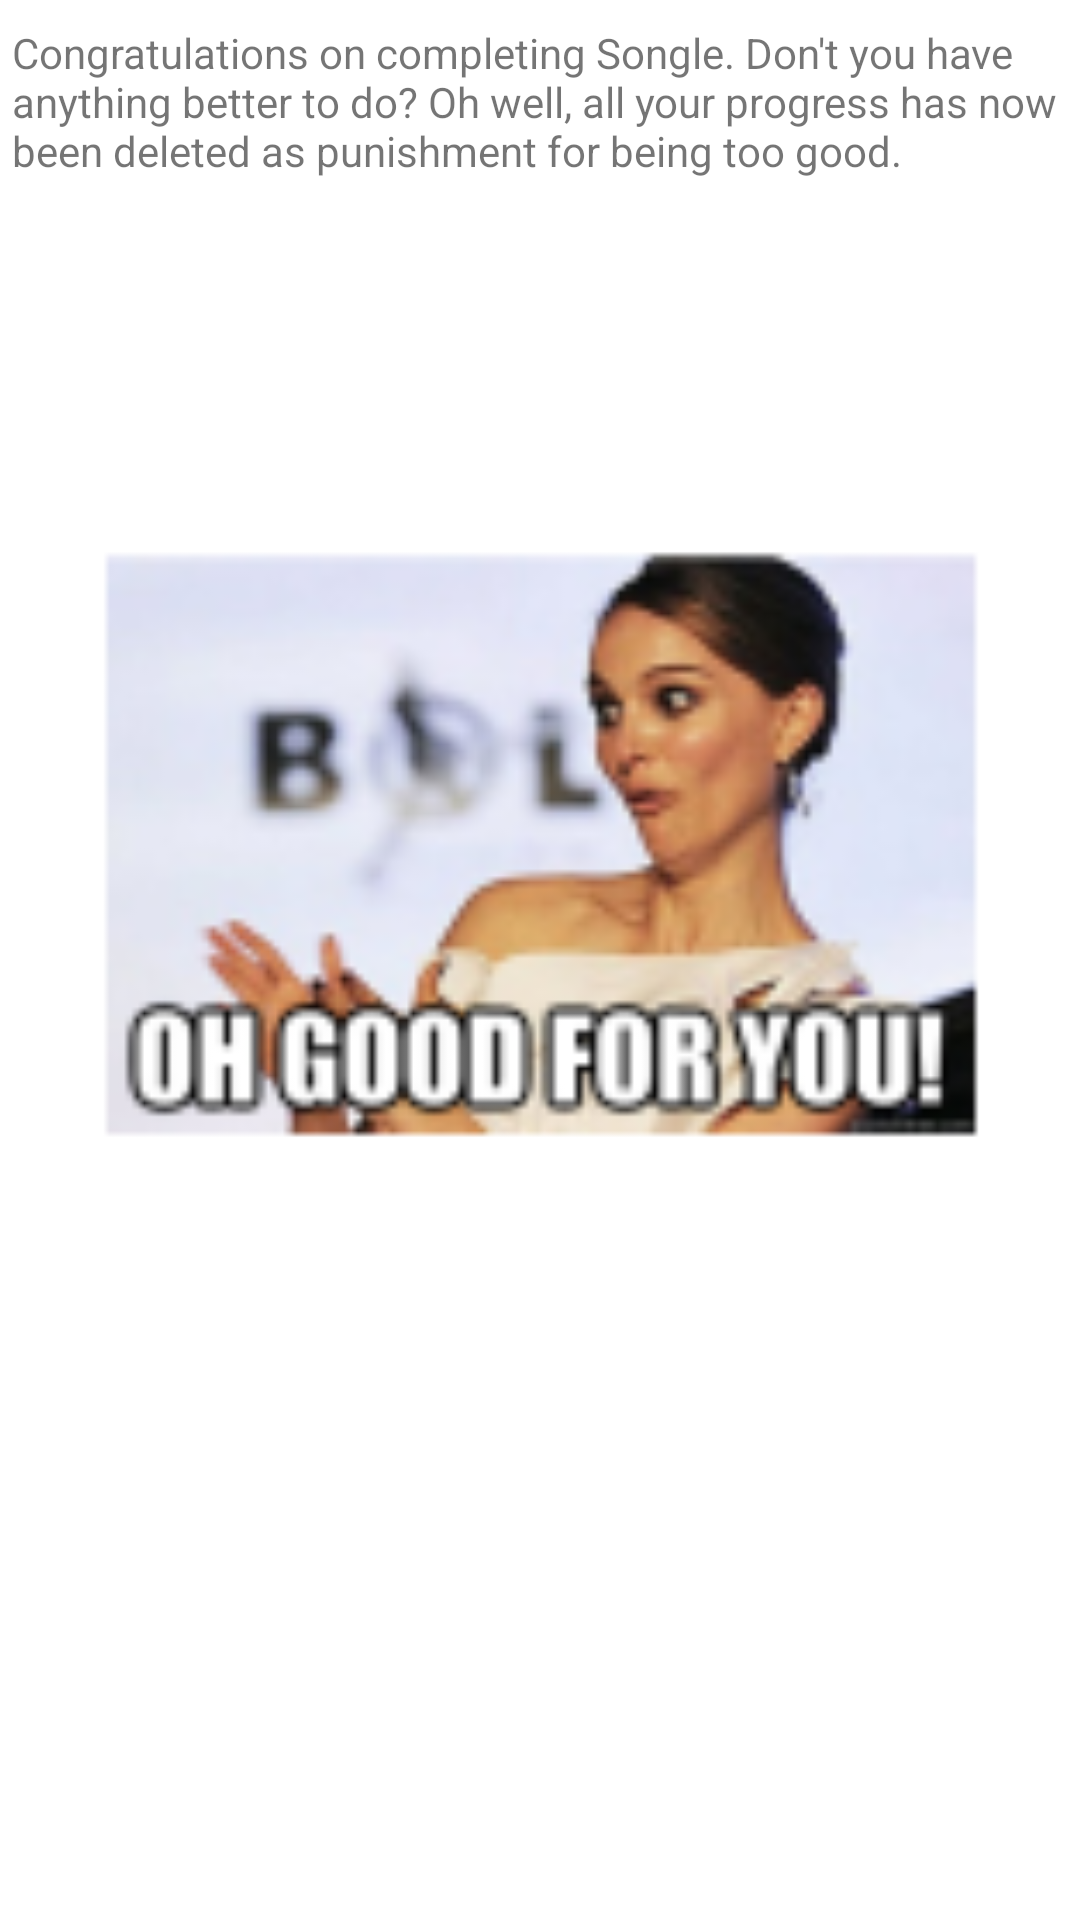

Produce the Android XML layout that renders to this screen, including the resource entries it uses.
<!-- AndroidManifest.xml: application theme AppTheme -->
<!-- res/layout/activity_game_completed.xml -->
<?xml version="1.0" encoding="utf-8"?>
<android.support.constraint.ConstraintLayout xmlns:android="http://schemas.android.com/apk/res/android"
    xmlns:app="http://schemas.android.com/apk/res-auto"
    xmlns:tools="http://schemas.android.com/tools"
    android:layout_width="match_parent"
    android:layout_height="match_parent"
    tools:context="com.example.maxgirkins.songle.Help">

    <TextView
        android:id="@+id/textView"
        android:layout_width="352dp"
        android:layout_height="100dp"
        android:layout_marginEnd="8dp"
        android:layout_marginStart="8dp"
        android:layout_marginTop="8dp"
        android:text="Congratulations on completing Songle. Don't you have anything better to do? Oh well, all your progress has now been deleted as punishment for being too good."
        android:textAlignment="inherit"
        app:layout_constraintEnd_toEndOf="parent"
        app:layout_constraintStart_toStartOf="parent"
        app:layout_constraintTop_toTopOf="parent" />

    <ImageView
        android:layout_width="378dp"
        android:layout_height="331dp"
        android:layout_marginEnd="8dp"
        android:layout_marginStart="8dp"
        android:layout_marginTop="8dp"
        app:layout_constraintEnd_toEndOf="@+id/textView"
        app:layout_constraintStart_toStartOf="@+id/textView"
        app:layout_constraintTop_toBottomOf="@+id/textView"
        app:srcCompat="@mipmap/ic_sarcastic_congrats" />

</android.support.constraint.ConstraintLayout>
<!-- resources referenced by this layout -->
<resources>
  <!-- mipmap ic_sarcastic_congrats: png bitmap (mipmap-hdpi, 7247 bytes) -->
</resources>
